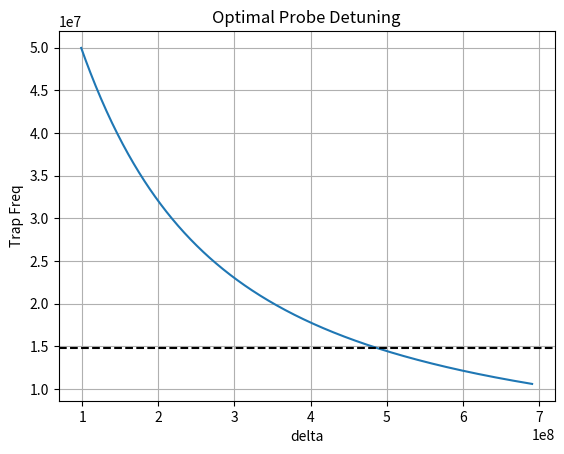

Reproduce this figure in Python.
# -*- coding: utf-8 -*-
"""
Created on Wed Dec  4 12:10:03 2024

[redacted]
"""
import math
import matplotlib.pyplot as plt
import numpy as np
from matplotlib.ticker import (MultipleLocator, AutoMinorLocator)
#Script for finding the optimal probe detuning: 
    
#Based on the relationship between eigenvalues and trap freq found in the Monroe Paper: 
    
nu = 2*(np.pi)* 1.5e6


omega_sig_m = 2*(np.pi) * 17e6
omega_sig_p = 2*(np.pi) * 17e6
omega_pi = 2*(np.pi) * 4e6

delta = np.linspace(10e6, 70e6, 500)* 2*(np.pi)
#delta = 2*(np.pi) * 30e6


nu1 = (np.sqrt(delta**2 + omega_pi**2 + omega_sig_m**2))/2 - delta/2

#print(nu1)


plt.plot(delta/ 2*(np.pi), nu1/ 2*(np.pi))

plt.axhline(nu/ 2*(np.pi), color='black', linestyle='--')  


# Add labels and title
plt.xlabel('delta')
plt.ylabel('Trap Freq')
plt.title('Optimal Probe Detuning')


# Add a grid for better readability
plt.grid(True)

plt.show() 